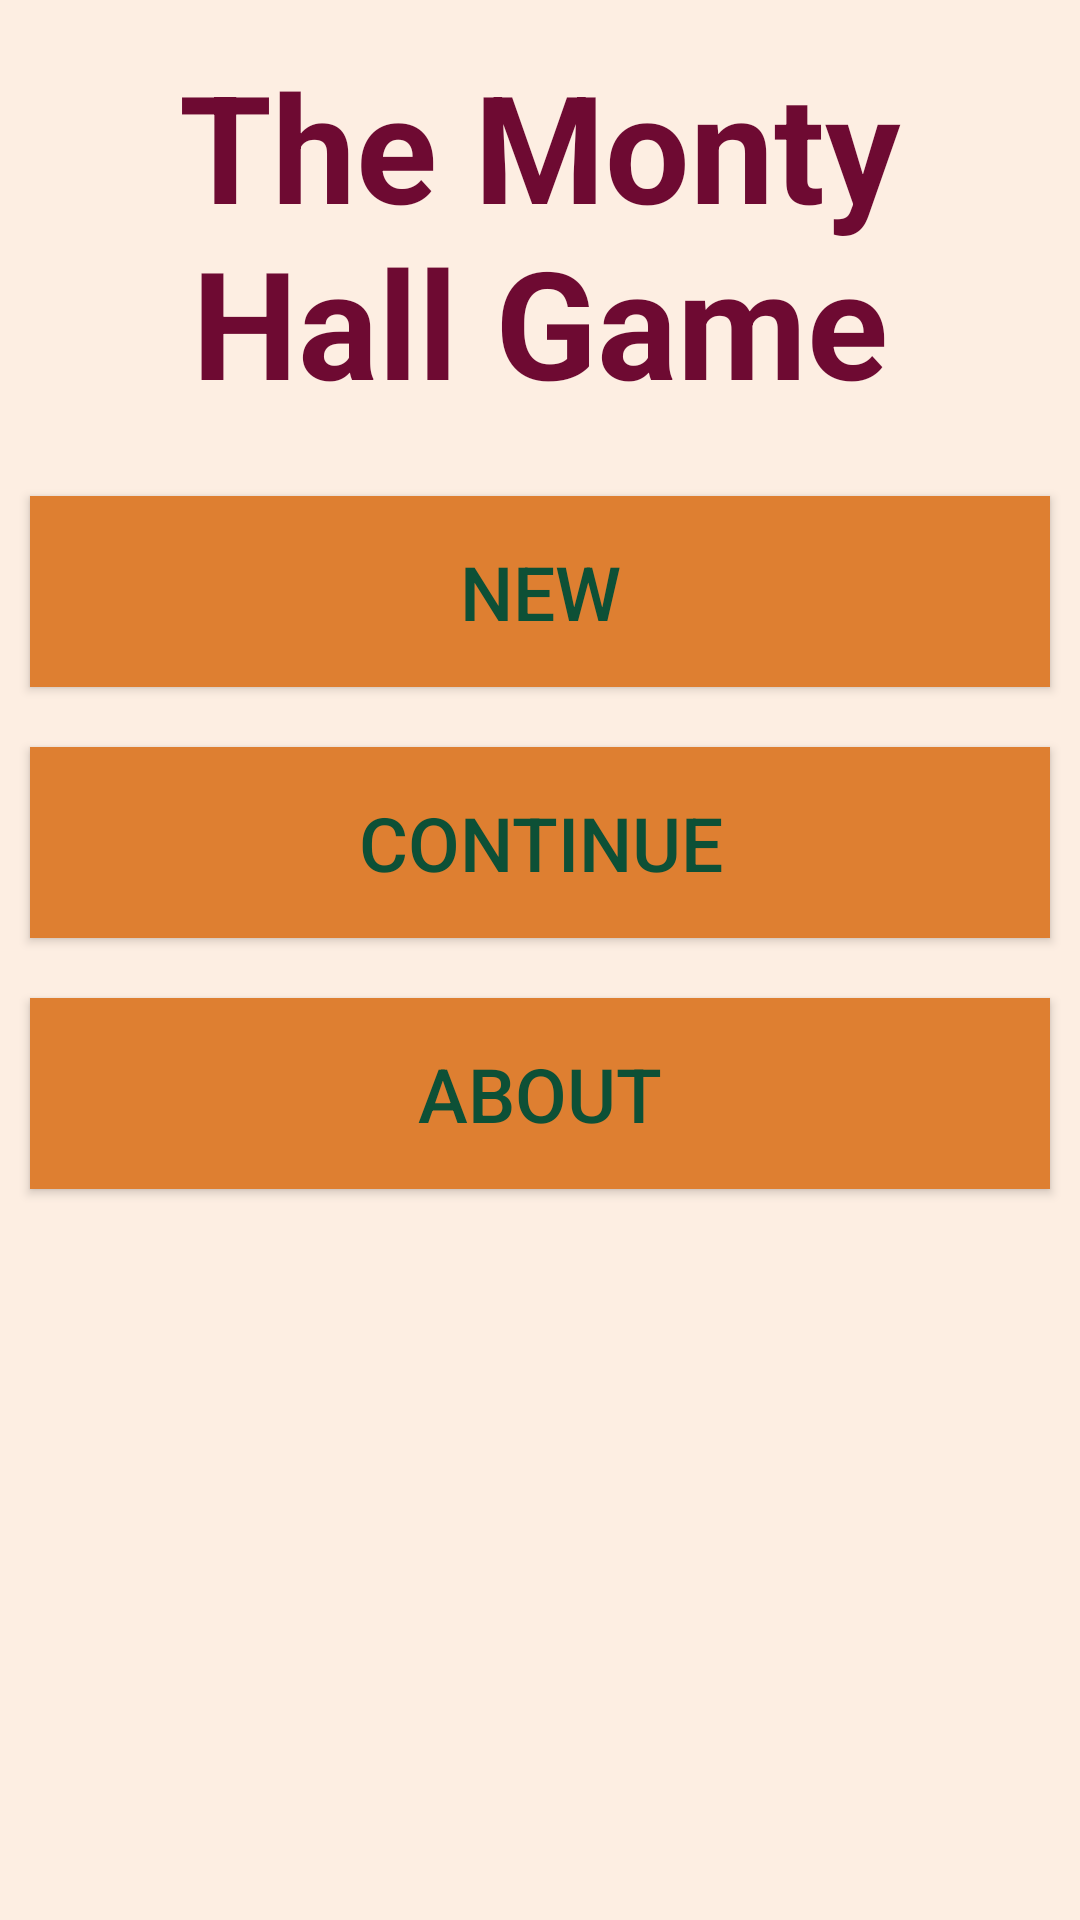

Write the Android layout XML for this screen, with the resource values it uses.
<!-- AndroidManifest.xml: application theme MyMontyHallTheme -->
<!-- res/layout/fragment_main.xml -->
<?xml version="1.0" encoding="utf-8"?>
<LinearLayout xmlns:android="http://schemas.android.com/apk/res/android"
    xmlns:tools="http://schemas.android.com/tools"
    android:layout_width="wrap_content"
    android:layout_height="wrap_content"
    android:orientation="vertical"
    android:elevation="8dp"
    android:layout_gravity="center"
    tools:context=".MainFragment">

    <TextView
        android:layout_width="match_parent"
        android:layout_height="wrap_content"
        android:text="@string/title"
        android:textStyle="bold"
        android:textColor="#6e0a32"
        android:textSize="50sp"
        android:gravity="center"
        android:layout_margin="15dp"
        />

    <Button
        android:layout_width="match_parent"
        android:layout_height="wrap_content"
        android:id="@+id/new_button"
        android:layout_margin="10dp"
        android:padding="15dp"
        android:gravity="center"
        android:text="@string/new_text"
        style="@style/buttons"
        android:textSize="25sp"/>

    <Button
        android:layout_width="match_parent"
        android:layout_height="wrap_content"
        android:id="@+id/continue_button"
        android:gravity="center"
        android:layout_margin="10dp"
        android:padding="15dp"
        android:text="@string/continue_text"
        style="@style/buttons"
        android:textSize="25sp"/>

    <Button
        android:layout_width="match_parent"
        android:layout_height="wrap_content"
        android:id="@+id/about_button"
        android:gravity="center"
        android:layout_margin="10dp"
        android:padding="15dp"
        android:text="@string/about_text"
        style="@style/buttons"
        android:textSize="25sp"/>


</LinearLayout>
<!-- resources referenced by this layout -->
<resources>
  <string name="about_text">About</string>
  <string name="continue_text">Continue</string>
  <string name="new_text">New</string>
  <string name="title">The Monty Hall Game</string>
  <style name="buttons">
          <item name="android:background">@color/bgColor</item>
          <item name="android:textColor">@color/txtColor</item>
      </style>
  <style name="MyMontyHallTheme" parent="Theme.AppCompat.Light.NoActionBar">
          
          <item name="colorPrimary">@color/colorPrimary</item>
          <item name="colorPrimaryDark">@color/colorPrimaryDark</item>
          <item name="colorAccent">@android:color/holo_red_light</item>
          <item name="android:colorBackground">@color/background_material_light</item>
  
      </style>
  <color name="bgColor">#de7f31</color>
  <color name="txtColor">#0d5036</color>
  <color name="colorPrimary">#009688</color>
  <color name="colorPrimaryDark">#fb9b4c</color>
  <color name="background_material_light">#fdeee2</color>
</resources>
